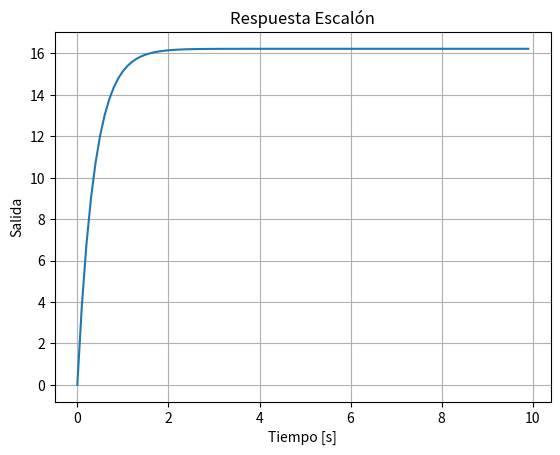

Python code for this plot:
# -*- coding: utf-8 -*-
"""
Created on Thu Mar  2 08:51:12 2023

@author: Usuario
"""

import numpy as np
import matplotlib.pyplot as plt
from scipy import signal

# Definir la función de transferencia
num = [1.6222]
den = [0.3699, 1]
sys = signal.TransferFunction(num, den)

# Definir el tiempo de muestreo
T = 0.1

# Generar un rango de valores para el eje x
t = np.arange(0, 10, T)

# Crear un vector de entrada que represente un escalón unitario
u = 10*np.ones_like(t)

# Evaluar la función de transferencia utilizando la función "lsim"
t, y, _ = signal.lsim(sys, u, t)

# Graficar la respuesta en el tiempo
plt.plot(t, y)
plt.title('Respuesta Escalón')
plt.xlabel('Tiempo [s]')
plt.ylabel('Salida')
plt.grid(True)
plt.show()




